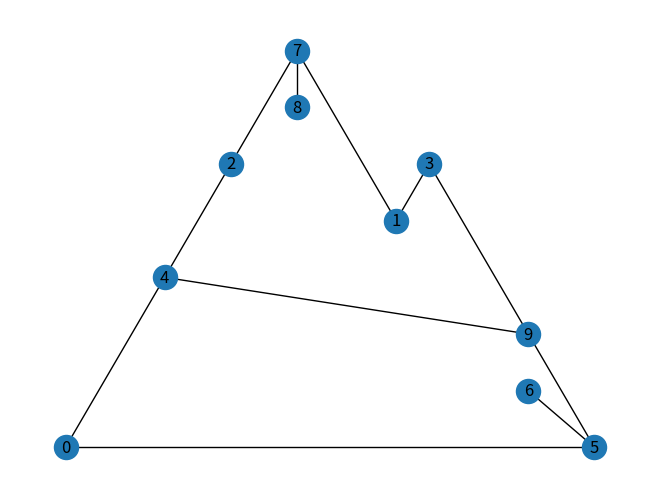

Write Python code to recreate this figure.
# Python
import numpy as np
from numpy import linalg as LA
import networkx as nx
import matplotlib.pyplot as ppl
from scipy.sparse import csr_matrix
from scipy.sparse.csgraph import connected_components

g = np.array(
    [[0, 0, 0, 0, 6, 4, 0, 0, 0, 0], 
     [0, 0, 0, 4, 0, 0, 0, 2, 0, 0], 
     [0, 0, 0, 0, 5, 0, 0, 6, 0, 0], 
     [0, 4, 0, 0, 0, 0, 0, 0, 0, 6], 
     [6, 0, 5, 0, 0, 0, 0, 0, 0, 4], 
     [4, 0, 0, 0, 0, 0, 4, 0, 0, 6], 
     [0, 0, 0, 0, 0, 4, 0, 0, 0, 0], 
     [0, 2, 6, 0, 0, 0, 0, 0, 3, 0], 
     [0, 0, 0, 0, 0, 0, 0, 3, 0, 0], 
     [0, 0, 0, 6, 4, 6, 0, 0, 0, 0]]
)

def importance_signal(g, v):
    total = 0
    temp = 0
    for i in range(nx.number_of_nodes(g)):
        temp = nx.shortest_path_length(g, v, i, weight='weight')
        if(temp != 0):
            total += (1/temp)
    norm_factor = 1/total

    importance_signal = np.zeros(nx.number_of_nodes(g))
    for i in range(nx.number_of_nodes(g)):
        temp = nx.shortest_path_length(g, v, i, weight='weight')
        if(temp != 0):
            importance_signal[i] = (norm_factor/temp)
        else:
            importance_signal[i] = 1
    return importance_signal
    
def linked_sort(eigval, eigvec):
    eigval_sort = np.sort(eigval)
    temp = dict()
    for i in range(eigval.shape[0]):
        temp[i] = eigval.tolist().index(eigval_sort[i])
    # print(eigval_sort)
    eigvec_sort = [0]*eigval.shape[0]

    for i in range(eigval.shape[0]):
        eigvec_sort[i] = eigvec[temp[i]]

    # print(temp)
    return [np.array(eigval_sort), np.array(eigvec_sort)]


def graph_fourier_transform_dist(g, v, laplacian_eigvec):

    gft = np.zeros(laplacian_eigvec.shape[0])
    # # print(gft, "brh")
    for i in range(laplacian_eigvec.shape[0]):
        for j in range(nx.number_of_nodes(g)):
            gft[i] += (importance_signal(g, v)[j])*laplacian_eigvec.transpose()[i][j]
    #     # print(gft)
    return gft

def weight(eigval):
    return np.exp(0.1*eigval)-1

def graph_fourier_transform_centrality(g):
    n = nx.number_of_nodes(g) - 1

    laplacian_matrix = np.array(nx.laplacian_matrix(g, weight='weight').toarray())
    # print(laplacian_matrix)
    laplacian_eigval_and_vec_unsorted = LA.eig(laplacian_matrix)
    temp = linked_sort(laplacian_eigval_and_vec_unsorted[0], laplacian_eigval_and_vec_unsorted[1])
    laplacian_eigval = temp[0]
    laplacian_eigvec = temp[1]
    # print(type(laplacian_eigval))
    #GFT
    # importance_signal(g, 0)
    # print(graph_fourier_transform_dist(g, 3, laplacian_eigvec))
    gftc = np.zeros(n+1)
    for i in range(n + 1):
        gft = graph_fourier_transform_dist(g, i, laplacian_eigvec)
        # print(gft, i)
        for i in range(laplacian_eigval.shape[0]):
            gftc[i] += weight(laplacian_eigval[i])*np.abs(gft[i])
        # print(gftc, "br")
    return dict(enumerate(gftc))




g = nx.from_numpy_array(g)
# print(dict(enumerate((nx.adjacency_matrix(g).toarray()))))
# print(graph_fourier_transform_centrality(g))



print(graph_fourier_transform_centrality(g))
print(nx.degree_centrality(g))
print(nx.eigenvector_centrality(g))
print(nx.betweenness_centrality(g))
print(nx.closeness_centrality(g))


nx.draw_planar(g, with_labels = True)
ppl.show()
